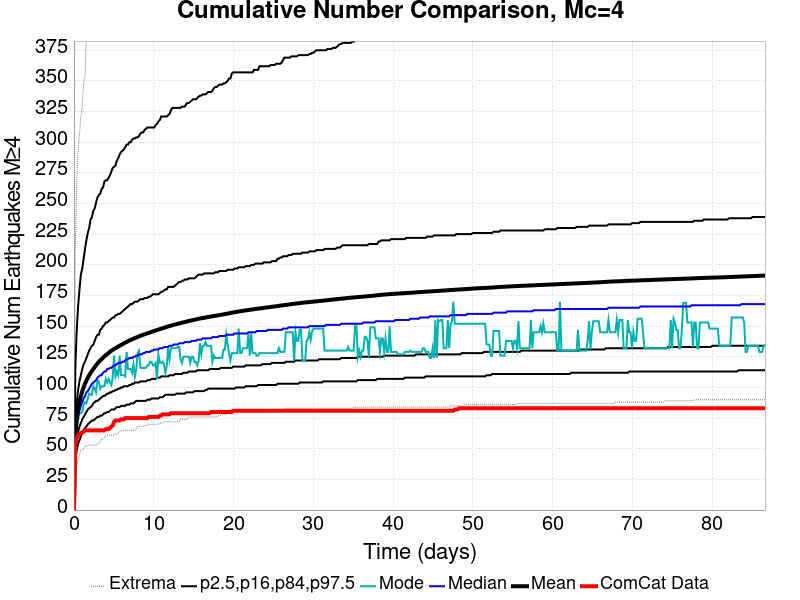

The file beside this chart, header and first rows:
Time (days), ComCat Data, Simulation Mean, Simulation Median, Simulation Mode, Simulation Minimum, Simulation Maximum, 2.5 %-ile, 16 %-ile, 84 %-ile, 97.5 %-ile
0.0, 0.0, 0.0, 0.0, 0.0, 0.0, 0.0, 0.0, 0.0, 0.0, 0.0
0.1736, 54.0, 62.1, 58.0, 56.0, 30.0, 214.0, 41.0, 48.0, 73.0, 116.0
0.3472, 59.0, 74.93, 70.0, 67.0, 36.0, 266.0, 49.0, 58.0, 88.0, 146.0
0.5208, 61.0, 83, 77.0, 73.0, 41.0, 294.0, 54.0, 64.0, 98.0, 166.0
0.6945, 62.0, 88.52, 81.0, 79.0, 45.0, 306.0, 57.0, 68.0, 105.0, 180.0
0.8681, 63.0, 92.93, 85.0, 79.0, 49.0, 321.0, 60.0, 71.0, 110.0, 192.0
1.042, 63.0, 96.76, 88.0, 80.0, 49.0, 329.0, 63.0, 74.0, 115.0, 197.0
1.215, 64.0, 100.2, 91.0, 86.0, 50.0, 348.0, 65.0, 76.0, 119.0, 205.0
1.389, 65.0, 103, 93.0, 88.0, 52.0, 354.0, 67.0, 78.0, 121.0, 213.0
1.563, 65.0, 105.6, 96.0, 87.0, 52.0, 389.0, 68.0, 80.0, 124.0, 220.0
1.736, 65.0, 107.8, 97.0, 91.0, 53.0, 417.0, 70.0, 82.0, 127.0, 226.0
1.91, 65.0, 109.9, 99.0, 95.0, 53.0, 430.0, 71.0, 83.0, 130.0, 230.0
2.083, 65.0, 111.7, 101.0, 94.0, 53.0, 438.0, 72.0, 84.0, 132.0, 237.0
2.257, 65.0, 113.4, 103.0, 94.0, 53.0, 442.0, 73.0, 85.0, 134.0, 239.0
2.431, 65.0, 115, 104.0, 101.0, 53.0, 448.0, 73.0, 87.0, 135.0, 244.0
2.604, 65.0, 116.6, 105.0, 99.0, 53.0, 453.0, 74.0, 88.0, 138.0, 246.0
2.778, 65.0, 118.1, 106.0, 96.0, 53.0, 459.0, 75.0, 89.0, 141.0, 251.0
2.951, 65.0, 119.6, 108.0, 106.0, 54.0, 468.0, 76.0, 89.0, 143.0, 255.0
3.125, 65.0, 120.9, 109.0, 105.0, 54.0, 471.0, 76.0, 90.0, 143.0, 257.0
3.299, 65.0, 122.1, 110.0, 99.0, 56.0, 473.0, 77.0, 91.0, 147.0, 258.0
3.472, 65.0, 123.1, 110.0, 101.0, 58.0, 475.0, 77.0, 92.0, 148.0, 262.0
3.646, 65.0, 124.2, 112.0, 101.0, 58.0, 480.0, 78.0, 93.0, 150.0, 263.0
3.82, 65.0, 125.3, 113.0, 101.0, 59.0, 483.0, 79.0, 93.0, 151.0, 268.0
3.993, 66.0, 126.4, 113.0, 107.0, 60.0, 485.0, 79.0, 94.0, 153.0, 269.0
4.167, 66.0, 127.2, 115.0, 104.0, 61.0, 489.0, 80.0, 95.0, 153.0, 269.0
4.34, 66.0, 128.1, 115.0, 107.0, 61.0, 490.0, 80.0, 95.0, 154.0, 271.0
4.514, 67.0, 129.1, 116.0, 104.0, 61.0, 491.0, 81.0, 96.0, 155.0, 273.0
4.688, 68.0, 129.9, 116.0, 102.0, 61.0, 493.0, 82.0, 96.0, 156.0, 276.0
4.861, 69.0, 130.7, 117.0, 108.0, 61.0, 500.0, 82.0, 97.0, 157.0, 279.0
5.035, 72.0, 131.4, 118.0, 126.0, 61.0, 505.0, 82.0, 97.0, 157.0, 280.0
5.208, 73.0, 132, 118.0, 109.0, 62.0, 508.0, 83.0, 98.0, 159.0, 281.0
5.382, 73.0, 132.7, 119.0, 113.0, 62.0, 508.0, 84.0, 98.0, 159.0, 285.0
5.556, 73.0, 133.4, 120.0, 110.0, 63.0, 514.0, 84.0, 99.0, 160.0, 287.0
5.729, 73.0, 134, 120.0, 126.0, 64.0, 517.0, 84.0, 99.0, 160.0, 290.0
5.903, 74.0, 134.7, 120.0, 110.0, 65.0, 520.0, 85.0, 100.0, 161.0, 292.0
6.077, 74.0, 135.2, 121.0, 110.0, 65.0, 521.0, 85.0, 100.0, 162.0, 293.0
6.25, 74.0, 135.9, 121.0, 110.0, 65.0, 526.0, 85.0, 101.0, 163.0, 294.0
6.424, 75.0, 136.5, 122.0, 109.0, 65.0, 529.0, 85.0, 101.0, 164.0, 296.0
6.597, 75.0, 137.1, 123.0, 129.0, 65.0, 532.0, 86.0, 101.0, 165.0, 298.0
6.771, 75.0, 137.7, 123.0, 115.0, 65.0, 534.0, 86.0, 101.0, 166.0, 298.0
6.945, 75.0, 138.2, 124.0, 115.0, 65.0, 535.0, 86.0, 102.0, 167.0, 300.0
7.118, 75.0, 138.7, 124.0, 115.0, 65.0, 536.0, 87.0, 102.0, 168.0, 300.0
7.292, 75.0, 139.2, 124.0, 112.0, 65.0, 536.0, 87.0, 103.0, 168.0, 302.0
7.466, 75.0, 139.8, 125.0, 119.0, 65.0, 538.0, 87.0, 103.0, 169.0, 303.0
7.639, 75.0, 140.2, 125.0, 109.0, 65.0, 541.0, 88.0, 104.0, 170.0, 303.0
7.813, 75.0, 140.7, 126.0, 115.0, 66.0, 542.0, 89.0, 104.0, 170.0, 304.0
7.986, 75.0, 141.2, 126.0, 128.0, 68.0, 542.0, 89.0, 104.0, 170.0, 304.0
8.16, 75.0, 141.7, 127.0, 130.0, 68.0, 542.0, 89.0, 104.0, 171.0, 305.0
8.334, 75.0, 142.1, 127.0, 116.0, 68.0, 542.0, 89.0, 105.0, 172.0, 307.0
8.507, 75.0, 142.5, 127.0, 116.0, 68.0, 544.0, 89.0, 105.0, 172.0, 308.0
8.681, 75.0, 143, 128.0, 116.0, 68.0, 547.0, 89.0, 105.0, 172.0, 308.0
8.854, 75.0, 143.3, 128.0, 116.0, 69.0, 549.0, 89.0, 105.0, 173.0, 310.0
9.028, 75.0, 143.7, 129.0, 116.0, 69.0, 554.0, 89.0, 105.0, 173.0, 311.0
9.202, 75.0, 144.1, 129.0, 118.0, 69.0, 554.0, 90.0, 106.0, 173.0, 312.0
9.375, 76.0, 144.5, 129.0, 118.0, 70.0, 562.0, 90.0, 106.0, 174.0, 312.0
9.549, 76.0, 144.9, 129.0, 121.0, 70.0, 566.0, 90.0, 106.0, 174.0, 312.0
9.723, 76.0, 145.3, 130.0, 121.0, 70.0, 569.0, 91.0, 107.0, 175.0, 312.0
9.896, 76.0, 145.7, 130.0, 118.0, 70.0, 571.0, 91.0, 107.0, 176.0, 312.0
10.07, 76.0, 146.1, 131.0, 118.0, 70.0, 573.0, 91.0, 107.0, 176.0, 312.0
10.24, 76.0, 146.5, 131.0, 120.0, 70.0, 575.0, 91.0, 107.0, 176.0, 314.0
... 440 more rows
